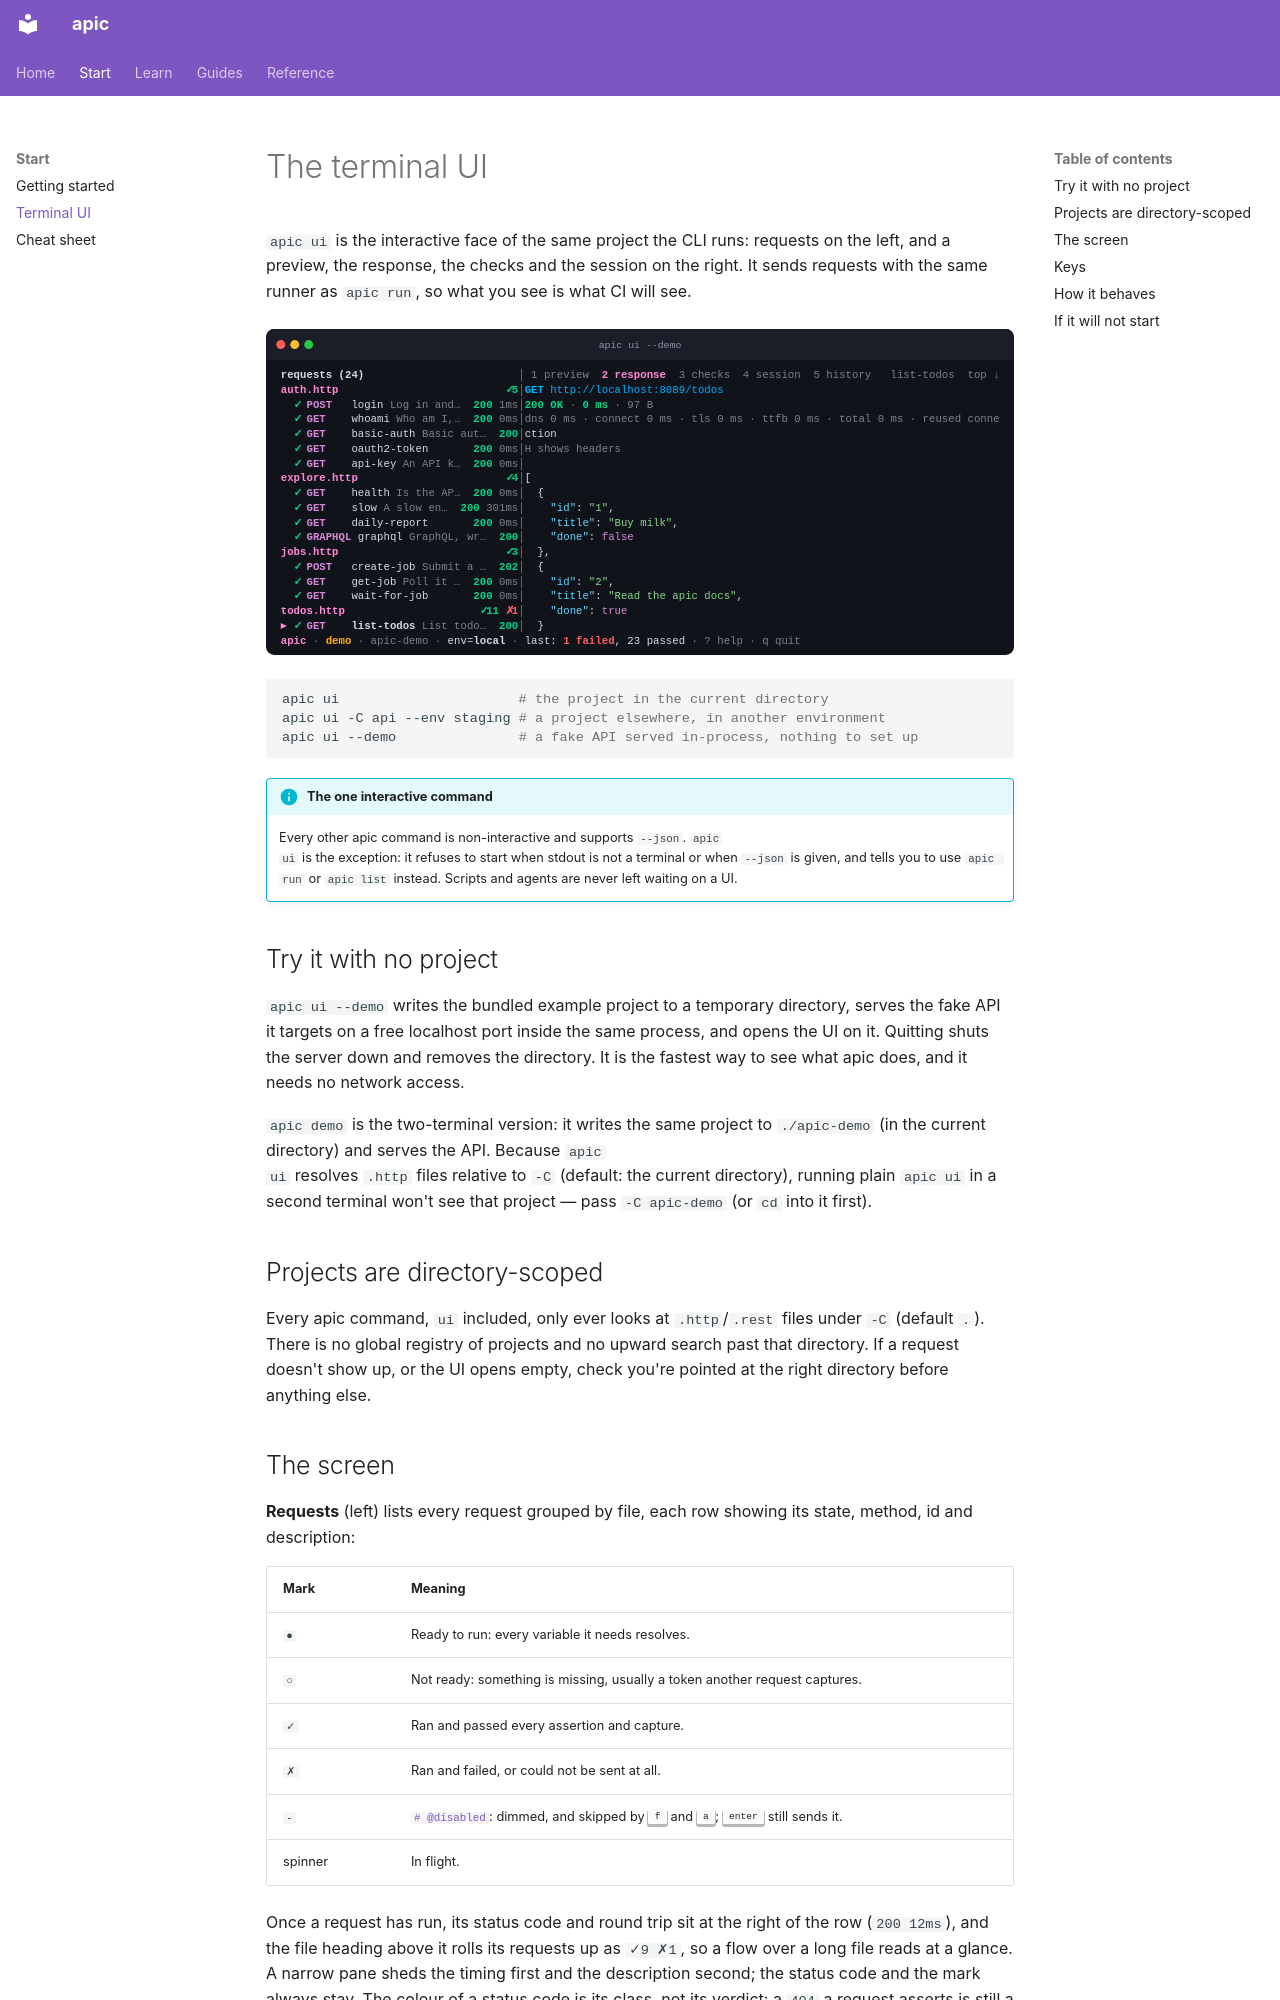

repository: dataGriff/api-caller · page: tui/index.html · generator: mkdocs

# The terminal UI

`apic ui` is the interactive face of the same project the CLI runs: requests
on the left, and a preview, the response, the checks and the session on the
right. It sends requests with the same runner as `apic run`, so what you see
is what CI will see.

![apic ui](assets/apic-ui.svg){ .apic-shot }

```sh
apic ui                      # the project in the current directory
apic ui -C api --env staging # a project elsewhere, in another environment
apic ui --demo               # a fake API served in-process, nothing to set up
```

!!! info "The one interactive command"
    Every other apic command is non-interactive and supports `--json`. `apic
    ui` is the exception: it refuses to start when stdout is not a terminal
    or when `--json` is given, and tells you to use `apic run` or `apic list`
    instead. Scripts and agents are never left waiting on a UI.

## Try it with no project

`apic ui --demo` writes the bundled example project to a temporary
directory, serves the fake API it targets on a free localhost port inside
the same process, and opens the UI on it. Quitting shuts the server down and
removes the directory. It is the fastest way to see what apic does, and it
needs no network access.

`apic demo` is the two-terminal version: it writes the same project to
`./apic-demo` (in the current directory) and serves the API. Because `apic
ui` resolves `.http` files relative to `-C` (default: the current
directory), running plain `apic ui` in a second terminal won't see that
project — pass `-C apic-demo` (or `cd` into it first).

## Projects are directory-scoped

Every apic command, `ui` included, only ever looks at `.http`/`.rest` files
under `-C` (default `.`). There is no global registry of projects and no
upward search past that directory. If a request doesn't show up, or the UI
opens empty, check you're pointed at the right directory before anything
else.
